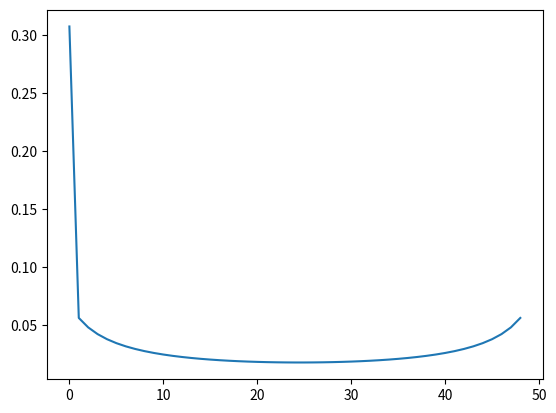

The matplotlib source for this figure:
import numpy as np
import sys
import pandas as pd
import matplotlib.pyplot as plt
from matplotlib.lines import Line2D
from matplotlib.patches import Patch


def calculateD(sig1, sig2):

    # window_fft = np.absolute(np.fft.fft(sig1)[1:(sig1.shape[0]//2)])
    #
    # target_fft = np.absolute(np.fft.fft(sig2)[1:(sig2.shape[0]//2)])
    #
    # window_fft_diff = np.absolute(np.fft.ifft(target_fft/window_fft))

    map1 = np.absolute(np.fft.fft(sig1)[1:(sig1.shape[0]//2)])
    map2 = np.absolute(np.fft.fft(sig2)[1:(sig2.shape[0]//2)])

    map_diff = np.absolute(np.fft.ifft(map1/map2))

    # plt.plot(np.arange(map1.shape[0]), map1)
    # plt.plot(np.arange(map2.shape[0]), map2)
    plt.plot(np.arange(map_diff.shape[0]), map_diff)
    plt.show()
    exit()

    med_abs_val = np.median(np.absolute(window_fft_diff))
    argmax = np.argmax(window_fft_diff)
    h_p = np.amax(window_fft_diff)
    w_p, left, right = getWidth(window_fft_diff, med_abs_val)
    L_n = np.amax(np.concatenate((window_fft_diff[:left],window_fft_diff[right:]), axis=0)).real

    # amp = np.absolute(np.median(window) - np.median(target))
    amp = np.mean(np.absolute(window-target))

    # d = (((w_p * (L_n / h_p)).real) * diff_med) * amp
    d = ((w_p * (L_n / h_p)).real) * amp

    return d



time = np.arange(0, 10, 0.1)
sin_amp = np.sin(time)
cos_amp = np.cos(time)

calculateD(sin_amp, cos_amp)

# plt.plot(time, sin_amp)
# plt.plot(time, cos_amp)
# plt.show()
